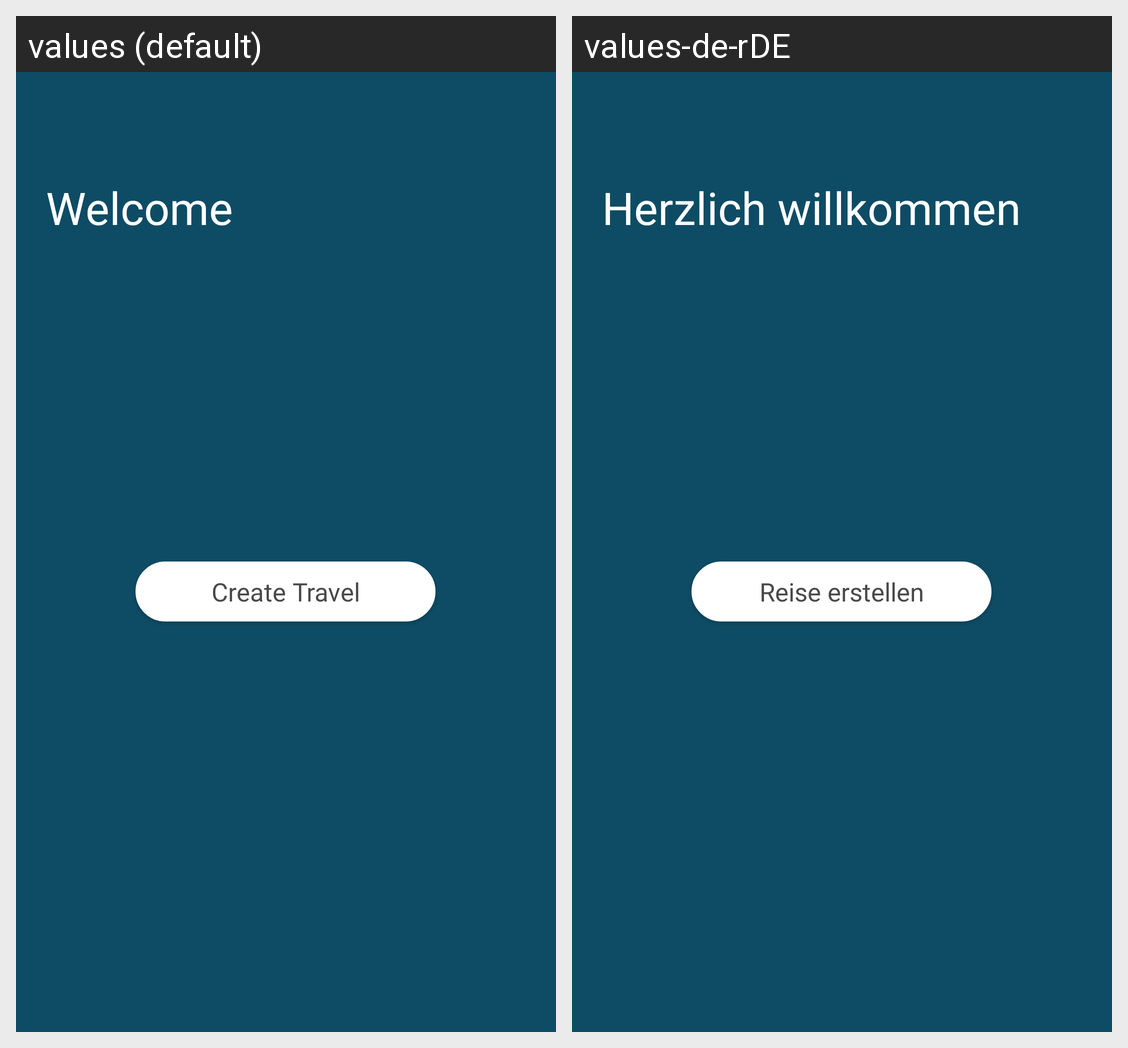

Translations of the strings shown on this Android screen, per locale in the grid:
Android screen res/layout/activity_welcome.xml rendered under 2 locales, left to right: values (default), values-de-rDE. Device: Nexus 5 (rendered at 1080×1920; each locale shown at half size, 540×960, under a caption strip naming it); theme Theme.AppCompat.NoActionBar.
Strings drawn on this screen, with the default value and each locale's value (text and hints the layout hard-codes, and strings that could not be matched under every locale, appear in the picture but are not listed):

welcome_welcomeName
  values: Welcome
  values-de-rDE: Herzlich willkommen

welcome_createJourney
  values: Create Travel
  values-de-rDE: Reise erstellen
